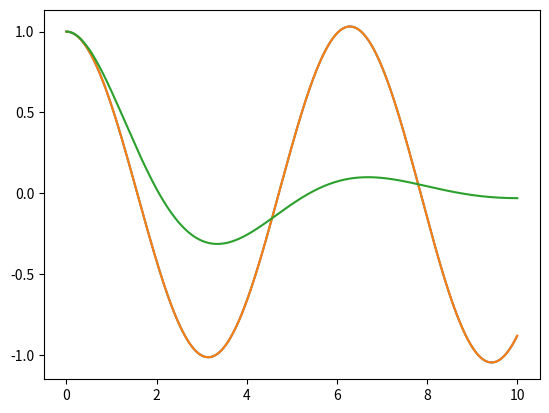

This chart was generated by the following Python code:

from numpy import zeros, array  
import matplotlib.pyplot as plt


def first_version(): 
    """ 
    This is a 101 code (our starting point) to integrate an Oscillator with the Euler method.

    The objective of this course is to learn how to write 
    functional programming codes by means of function composition 
    not to see data flow and to have reusable and easy to maintein codes.
    The idea is to mimic mathematical concepts or abstractions.  
    """

    U = array( [ 1, 0 ])
    
    N = 1000 
    x = array( zeros(N) )
    y = array( zeros(N) )
    x[0] = 0
    y[0] = U[0]
    
    for i in range(1, N): 
    
      F = array( [ U[1], -U[0] ] ) 
      dt = 0.01 
      U = U + dt * F 

      x[i] = x[i-1] + dt
      y[i] = U[0]
    
    plt.plot(x, y)
    plt.show()



first_version()





#******************************************************
#  Initial value problem ODES. Euler 
#******************************************************



"""
  Temporal_schemes

    Inputs: 
           U : state vector at t1
           t1: initial time 
           t2: final time
           F(U,t) : Function dU/dt = F(U,t)

    Return: 
           U state vector at t2   
"""
def Euler(U, t1, t2, F): 

    return U + (t2-t1) * F(U, t1)


def Cauchy_problem( F, t, U0, Temporal_scheme ): 
     """
  

    Inputs:  
           F(U,t) : Function dU/dt = F(U,t) 
           t : time partition t (vector of length N+1)
           U0 : initial condition at t=0
           Temporal_scheme 

    Return: 
           U: matrix[N+1, Nv], Nv state values at N+1 time steps     
     """

     N, Nv =  len(t)-1, U0.size
     U = zeros( (N+1, Nv), dtype=type(U0) )
     #U = zeros( (N+1, Nv), dtype=float64 ) 

     U[0,:] = U0

     for n in range(N):

           U[n+1,:] = Temporal_scheme( U[n, :], t[n], t[n+1],  F ) 

     return U

def Oscillator(U, t):
      
     x, xd = U[0:2]
     return array([ xd, -x ])

def Damped_Oscillator(U, t):
      
     x, xd = U[0:2]
     return array([ xd, -x - 0.7*xd ])

#***************************************************************
# Partition of segment [a, b] in N intervals.
# Determine interior nodes x_i = a + (b-a)/N i from i=0 to i=N
#***************************************************************
def partition(a, b, N): 
  
  return array([a + (b-a)/N * i for i in range(0, N+1)])





t_domain = partition(0.,10., 1000)
U = Cauchy_problem( F = Oscillator, t = t_domain, U0 = array([1, 0]), Temporal_scheme = Euler)

plt.plot(t_domain, U[:,0] )       # draw lines between points
plt.show()

U = Cauchy_problem( F = Damped_Oscillator, t = t_domain, U0 = array([1, 0]), Temporal_scheme = Euler)

plt.plot(t_domain, U[:,0] )       # draw lines between points
plt.show()